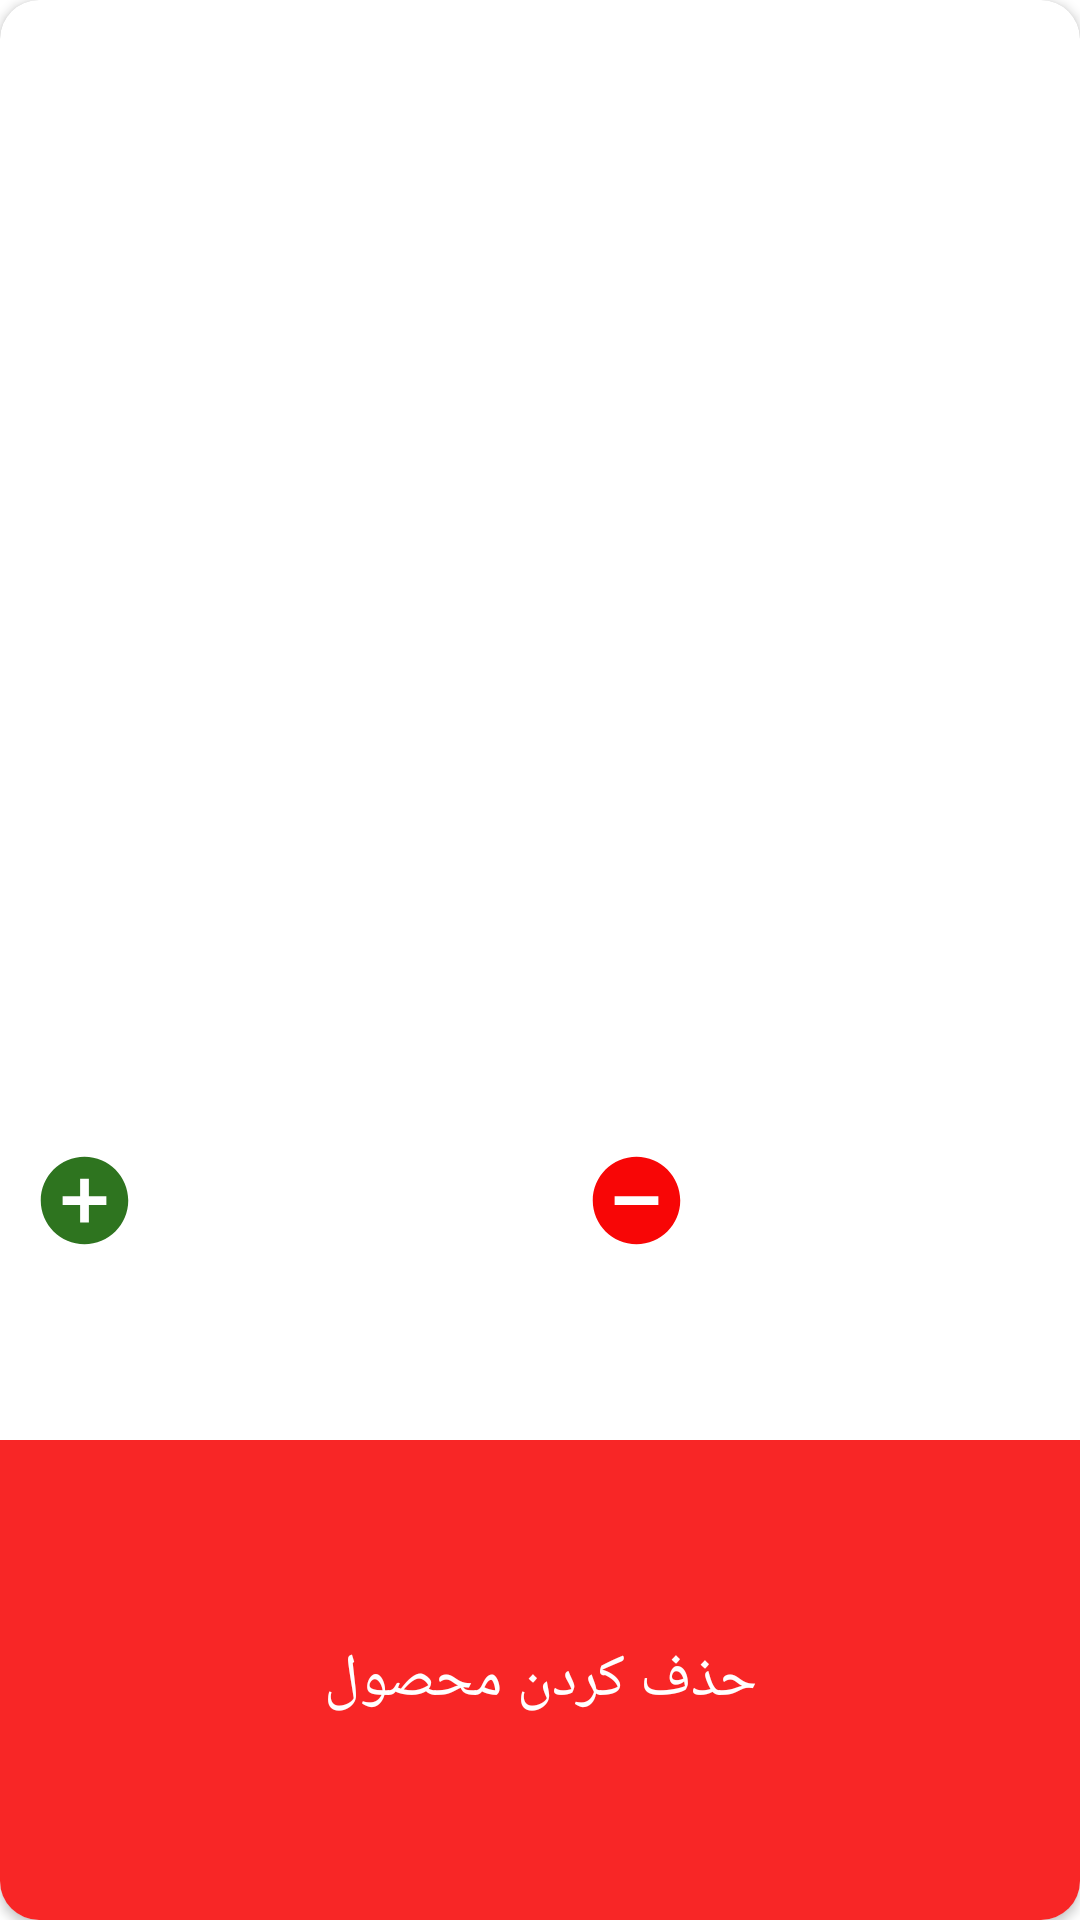

Android layout source for this screen:
<!-- AndroidManifest.xml: application theme Theme.RxjavaMvvmNew -->
<!-- res/layout/items_record.xml -->
<?xml version="1.0" encoding="utf-8"?>
<layout xmlns:android="http://schemas.android.com/apk/res/android"
    xmlns:app="http://schemas.android.com/apk/res-auto"
    xmlns:tools="http://schemas.android.com/tools">
    <data>

        <variable
            name="data"
            type="com.example.rxjavamvvmnew.model.ModelRecord" />




    </data>

    <androidx.cardview.widget.CardView
        android:layout_width="match_parent"
        android:layout_height="185dp"
        android:layout_margin="10dp"
        app:cardCornerRadius="13dp"
        android:layoutDirection="rtl"
        >

        <LinearLayout
            android:layout_width="match_parent"
            android:layout_height="match_parent"
            android:orientation="vertical"
            >




        <LinearLayout
            android:layout_width="match_parent"
            android:layout_height="0dp"
            android:layout_weight="3"
            android:orientation="horizontal"
            >

            <ImageView
                android:id="@+id/iv_post"
                android:layout_width="0dp"
                android:layout_weight="1"
                android:layout_height="match_parent"
                />


            <LinearLayout
                android:layout_width="0dp"
                android:layout_weight="2"
                android:layout_height="match_parent"
                android:orientation="vertical"
                >


                <TextView
                    android:id="@+id/tv_title"
                    android:layout_width="match_parent"
                    android:layout_height="0dp"
                    android:layout_weight="1"
                    android:gravity="center"
                    android:textSize="15sp"
                    android:fontFamily="@font/iransans"
                    android:textColor="@color/black"
                    />

                <TextView
                    android:id="@+id/tv_prc"
                    android:layout_width="match_parent"
                    android:layout_height="0dp"
                    android:layout_weight="1"
                    android:gravity="center"
                    android:textSize="15sp"
                    android:fontFamily="@font/iransans"
                    android:textColor="@color/green2"
                    />

                <LinearLayout
                    android:layout_width="match_parent"
                    android:layout_height="0dp"
                    android:layout_weight="1"
                    android:orientation="horizontal"
                    android:padding="5dp"
                    >

                    <ImageButton
                        android:id="@+id/btnremove"
                        android:layout_width="0dp"
                        android:layout_weight="1"
                        android:layout_height="match_parent"
                        android:src="@drawable/remove"
                        android:background="@color/nocolor"
                        />

                    <TextView
                        android:id="@+id/tv_sum"
                        android:layout_width="0dp"
                        android:layout_weight="3"
                        android:layout_height="match_parent"
                        android:gravity="center"
                        android:textSize="15sp"
                        android:fontFamily="@font/iransans"
                        android:textColor="@color/black"
                        />



                    <ImageButton
                        android:id="@+id/btnadd"
                        android:layout_width="0dp"
                        android:layout_weight="1"
                        android:layout_height="match_parent"
                        android:src="@drawable/add"
                        android:background="@color/nocolor"
                        />


                </LinearLayout>



            </LinearLayout>






        </LinearLayout>


            <TextView
                android:id="@+id/tv_dlt_cart"
                android:layout_width="match_parent"
                android:layout_height="0dp"
                android:layout_weight="1"
                android:text="حذف کردن محصول"
                android:textSize="20sp"
                android:gravity="center"
                android:background="@color/pink"
                android:textColor="@color/white"
                />


        </LinearLayout>


    </androidx.cardview.widget.CardView>


</layout>
<!-- resources referenced by this layout -->
<resources>
  <color name="black">#FF000000</color>
  <color name="green2">#37A531</color>
  <color name="nocolor">#00EAEFE9</color>
  <color name="pink">#F82626</color>
  <color name="white">#FFFFFFFF</color>
  <!-- drawable add (drawable) -->
  <vector android:height="35dp" android:tint="#2E741F"
      android:viewportHeight="24" android:viewportWidth="24"
      android:width="35dp" xmlns:android="http://schemas.android.com/apk/res/android">
      <path android:fillColor="@android:color/white" android:pathData="M12,2C6.48,2 2,6.48 2,12s4.48,10 10,10 10,-4.48 10,-10S17.52,2 12,2zM17,13h-4v4h-2v-4L7,13v-2h4L11,7h2v4h4v2z"/>
  </vector>
  <!-- drawable remove (drawable) -->
  <vector android:height="35dp" android:tint="#F80606"
      android:viewportHeight="24" android:viewportWidth="24"
      android:width="35dp" xmlns:android="http://schemas.android.com/apk/res/android">
      <path android:fillColor="@android:color/white" android:pathData="M12,2C6.48,2 2,6.48 2,12s4.48,10 10,10 10,-4.48 10,-10S17.52,2 12,2zM17,13L7,13v-2h10v2z"/>
  </vector>
  <style name="Theme.RxjavaMvvmNew" parent="Theme.MaterialComponents.DayNight.DarkActionBar">
          
          <item name="colorPrimary">@color/yellow</item>
          <item name="colorPrimaryVariant">@color/yellow</item>
          <item name="colorOnPrimary">@color/yellow</item>
          
          <item name="colorSecondary">@color/teal_200</item>
          <item name="colorSecondaryVariant">@color/teal_700</item>
          <item name="colorOnSecondary">@color/black</item>
          
          <item name="android:statusBarColor" tools:targetApi="l">?attr/colorPrimaryVariant</item>
          
      </style>
  <color name="yellow">#E1A60F</color>
  <color name="teal_200">#FF03DAC5</color>
  <color name="teal_700">#FF018786</color>
</resources>
